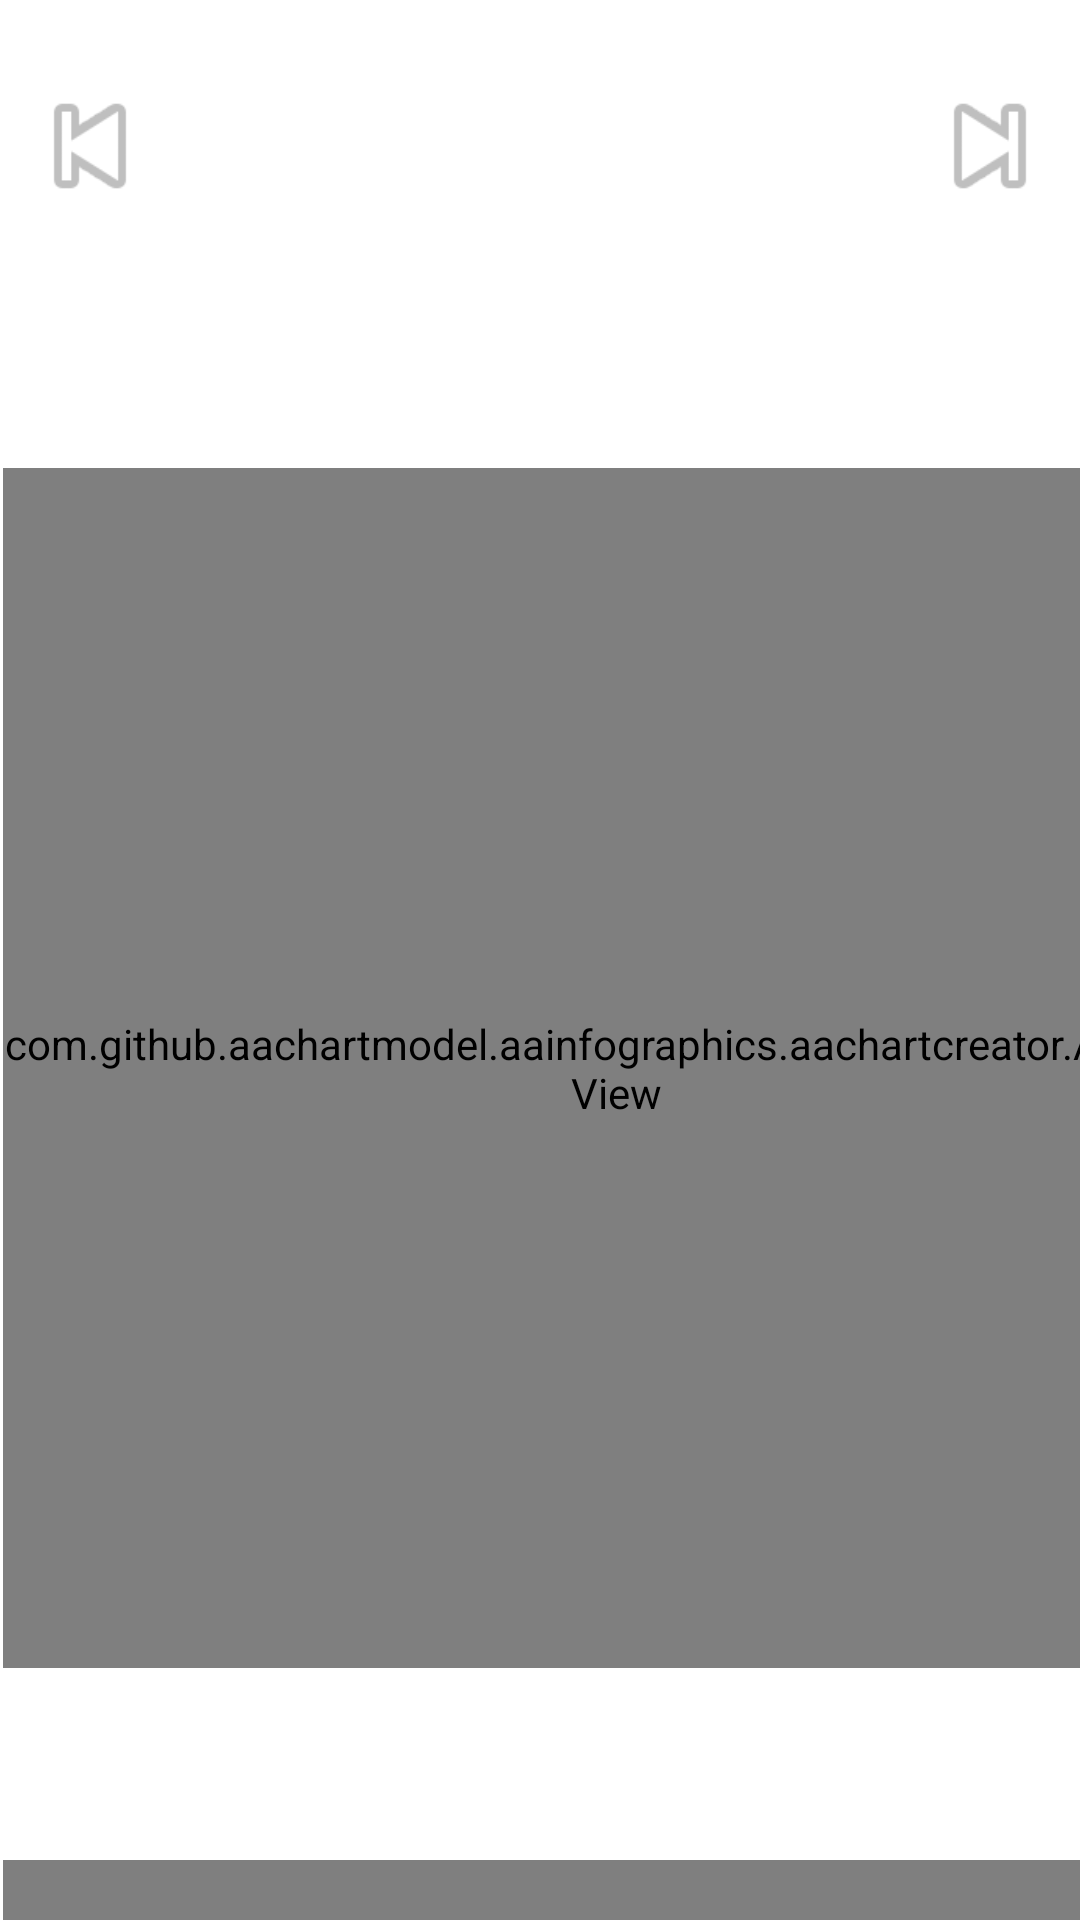

Here is an Android app screen rendered from its layout file. Give the layout XML and the strings, colors and styles it references.
<!-- AndroidManifest.xml: application theme Theme.Spargrisen -->
<!-- res/layout/fragment_graph.xml -->
<?xml version="1.0" encoding="utf-8"?>
<androidx.constraintlayout.widget.ConstraintLayout xmlns:android="http://schemas.android.com/apk/res/android"
    xmlns:app="http://schemas.android.com/apk/res-auto"
    xmlns:tools="http://schemas.android.com/tools"
    android:layout_width="match_parent"
    android:layout_height="match_parent"
    android:background="#FFFFFF"
    tools:context=".fragments.GraphFragment">


    <ImageView
        android:id="@+id/imageView5"
        android:layout_width="578dp"
        android:layout_height="97dp"
        android:src="@drawable/fui_idp_button_background_twitter"
        app:layout_constraintEnd_toEndOf="parent"
        app:layout_constraintStart_toStartOf="parent"
        app:layout_constraintTop_toTopOf="@+id/imageView5" />

    <ImageButton
        android:id="@+id/backDate"
        android:layout_width="50dp"
        android:layout_height="50dp"
        android:layout_marginStart="5dp"
        android:background="@android:color/transparent"
        android:scaleType="fitCenter"
        android:src="@android:drawable/ic_media_previous"
        app:layout_constraintBottom_toBottomOf="@+id/imageView5"
        app:layout_constraintStart_toStartOf="parent"
        app:layout_constraintTop_toTopOf="@+id/imageView5" />

    <ImageButton
        android:id="@+id/nextDate"
        android:layout_width="50dp"
        android:layout_height="50dp"
        android:layout_marginEnd="5dp"
        android:background="@android:color/transparent"
        android:scaleType="fitCenter"
        android:src="@android:drawable/ic_media_next"
        app:layout_constraintBottom_toBottomOf="@+id/backDate"
        app:layout_constraintEnd_toEndOf="parent"
        app:layout_constraintTop_toTopOf="@+id/backDate" />

    <TextView
        android:id="@+id/dateText"
        android:layout_width="wrap_content"
        android:layout_height="wrap_content"
        android:text="@string/date"
        android:textColor="#FFFFFF"
        android:textSize="20sp"
        app:layout_constraintBottom_toBottomOf="@+id/backDate"
        app:layout_constraintEnd_toStartOf="@+id/nextDate"
        app:layout_constraintHorizontal_bias="0.444"
        app:layout_constraintStart_toEndOf="@+id/backDate"
        app:layout_constraintTop_toTopOf="@+id/backDate" />

    <ScrollView
        android:layout_width="409dp"
        android:layout_height="660dp"
        android:layout_marginStart="1dp"
        android:layout_marginTop="140dp"
        app:layout_constraintStart_toStartOf="parent"
        app:layout_constraintTop_toTopOf="parent">

        <androidx.constraintlayout.widget.ConstraintLayout
            android:layout_width="match_parent"
            android:layout_height="wrap_content"
            android:orientation="vertical">


            <com.jjoe64.graphview.GraphView
                android:id="@+id/period_graph"
                android:layout_width="match_parent"
                android:layout_height="200dip"
                android:layout_marginTop="64dp"
                app:layout_constraintStart_toStartOf="parent"
                app:layout_constraintTop_toBottomOf="@+id/categorygraph" />

            <com.github.aachartmodel.aainfographics.aachartcreator.AAChartView
                android:id="@+id/year_graph"
                android:layout_width="match_parent"
                android:layout_height="400dp"
                android:layout_marginTop="16dp"
                app:layout_constraintStart_toStartOf="parent"
                app:layout_constraintTop_toTopOf="parent" />

            <com.github.aachartmodel.aainfographics.aachartcreator.AAChartView
                android:id="@+id/categorygraph"
                android:layout_width="match_parent"
                android:layout_height="400dp"
                android:layout_marginTop="64dp"
                app:layout_constraintStart_toStartOf="parent"
                app:layout_constraintTop_toBottomOf="@+id/year_graph">

            </com.github.aachartmodel.aainfographics.aachartcreator.AAChartView>

        </androidx.constraintlayout.widget.ConstraintLayout>
    </ScrollView>

</androidx.constraintlayout.widget.ConstraintLayout>
<!-- resources referenced by this layout -->
<resources>
  <string name="date">Date</string>
  
      //Menu
  <style name="Theme.Spargrisen" parent="Theme.MaterialComponents.DayNight.NoActionBar">
          
          <item name="colorPrimary">@color/purple_500</item>
          <item name="colorPrimaryVariant">#1E72CE</item>
          <item name="colorOnPrimary">@color/white</item>
          
          <item name="colorSecondary">@color/teal_200</item>
          <item name="colorSecondaryVariant">@color/teal_700</item>
          <item name="colorOnSecondary">@color/black</item>
          
          <item name="android:statusBarColor">?attr/colorPrimaryVariant</item>
          
      </style>
  <color name="purple_500">#FF6200EE</color>
  <color name="white">#FFFFFFFF</color>
  <color name="teal_200">#FF03DAC5</color>
  <color name="teal_700">#FF018786</color>
  <color name="black">#FF000000</color>
</resources>
